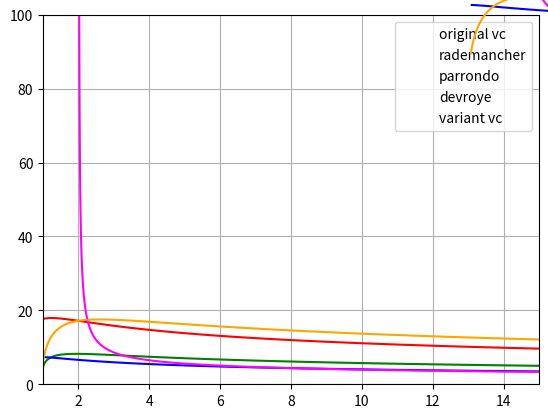

Recreate this plot in Python.
#!/usr/bin/env python3
# -*- coding: utf-8 -*-

import numpy as np
import matplotlib.pyplot as plt

# question 3
def estimate_vc_sample_size(N, dvc, epsilon, delta):
    while True:
        estimate = 8.0/np.power(epsilon, 2) * np.log(4.0 * np.power(2.0*N, dvc) / delta)
        if np.abs(N - estimate) < 1e-8:
            return estimate
        N = estimate


# question 4
def compare_bounds(N, dvc, delta):
    # growth function
    def m(n):
        return np.power(n, dvc)

    xs = np.linspace(1, N*1.5, 1000)
    ys = np.linspace(0, 100., 1000)
    x, y = np.meshgrid(xs, ys)

    contours = [
        ('original vc', plt.contour(x, y, np.sqrt(8/x * np.log(4*m(2*x) / delta)) - y, [0], colors='r')),
        ('rademancher', plt.contour(x, y, np.sqrt(2*np.log(2*x*m(x)) / x) + np.sqrt(2/x * np.log(1./delta)) + 1./x - y, [0], colors='g')),
        ('parrondo', plt.contour(x, y, np.sqrt(1./x * (2*y + np.log(6*m(2*x) / delta))) - y, [0], colors='b')),
        # here taking the power of 100 results in overflow, so change it manually
        ('devroye', plt.contour(x, y, np.sqrt(1./(2*x) * (4*y*(1+y) + 2.*dvc * np.log(np.power(4, 1./(2.*dvc))*x / np.power(delta, 1./(2.*dvc))))) - y, [0], colors='magenta')),
        ('variant vc', plt.contour(x, y, np.sqrt(16./x * np.log(2*m(x) / np.sqrt(delta))) - y, [0], colors='orange')),
    ]

    for cont in contours:
        for line in cont[1].collections:
            line.set_label(cont[0])

    plt.legend()
    plt.grid()
    plt.show()


if __name__ == '__main__':
    compare_bounds(10, 50, 0.05)
